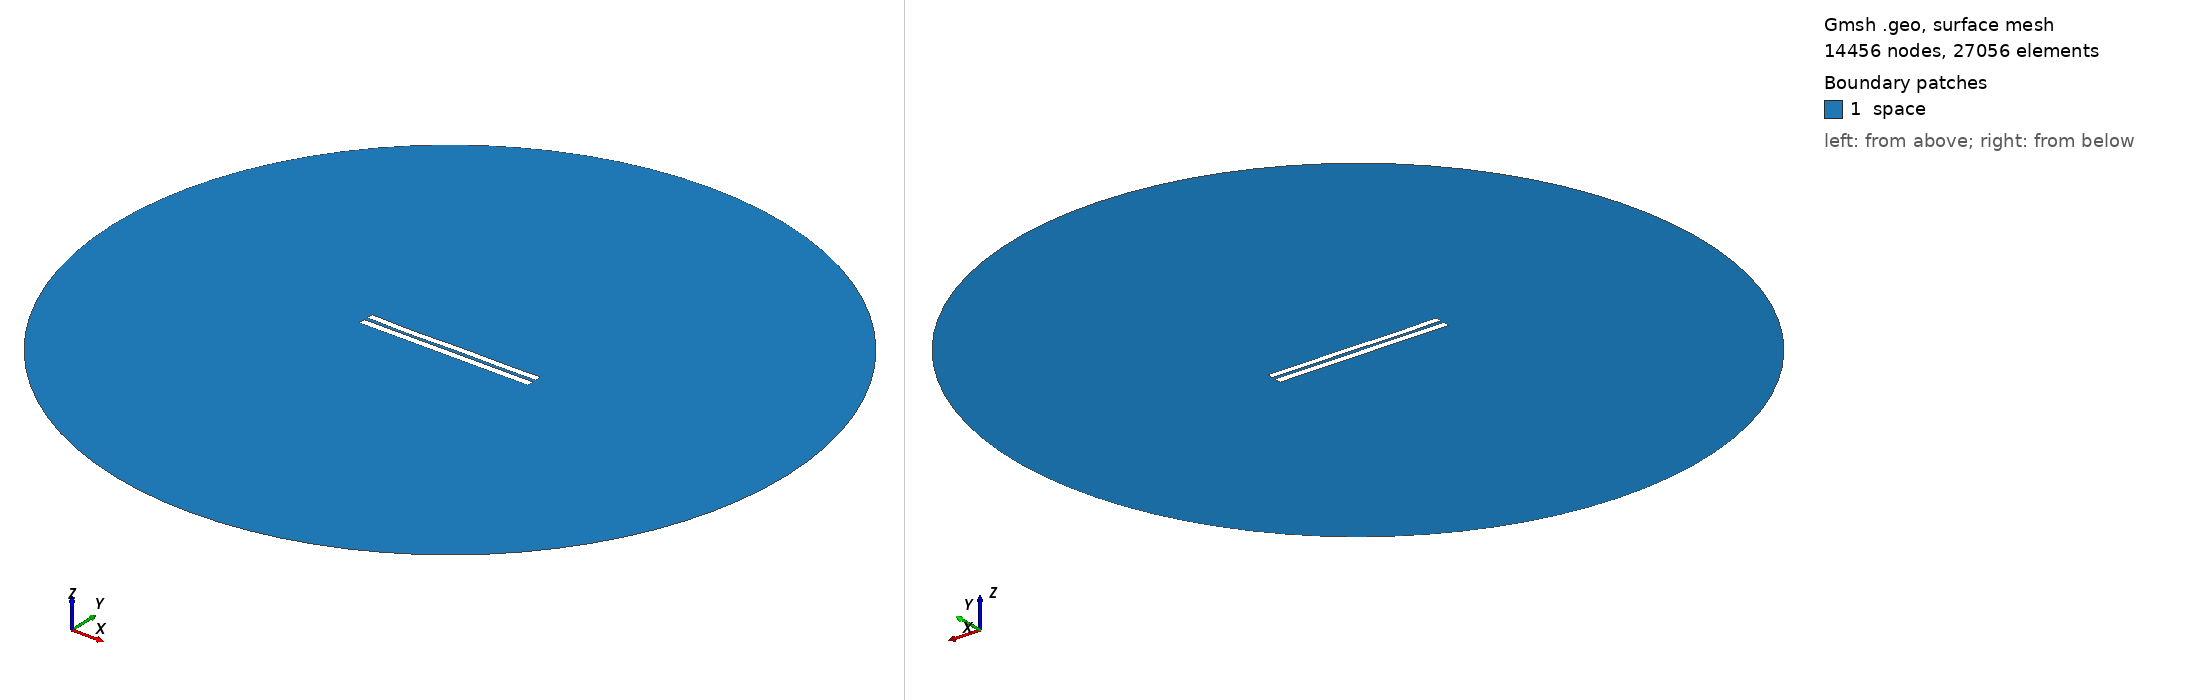

Gmsh geometry script, surface-meshed: 14456 nodes, 27056 surface elements. Boundary patches (legend numbers): 1 space. Left view from above one corner, right view from below the opposite corner. Legend entries are the model's physical surfaces. The drawing asked Gmsh for element sizes between 1% and 20% of the model's largest extent; the script's own settings can give other sizes.

=== 27.geo (drawn) ===
//---------------------------------------
// Geometry kernel
//---------------------------------------

SetFactory("OpenCASCADE");



//---------------------------------------
// Parameters of the geometry
//---------------------------------------

// Overetch of the upper plate
overetch = 0.1111111111111111;

// Distance between the plates
distance = 2.1666666666666665;

// Discretization over the x axis (for the deformation)
nx = 50; 

// Length of the plate
L = 100 - overetch; 

// Number of modes
n = 4; 

// 1st mode coefficient
coeff(1) = -0.15;
beta(1) = 0.596864 * 3.1415926535 / L;

// 2nd mode coefficient
coeff(2) = -0.15;
beta(2) = 1.49418 * 3.1415926535 / L;

// 3rd mode coefficient
coeff(3) = -0.15;
beta(3) = 2.50025 * 3.1415926535 / L;

// 4th mode coefficient
coeff(4) = -0.15;
beta(4) = 3.49999 * 3.1415926535 / L;



//---------------------------------------
// Upper plate (deformed rectangle)
//---------------------------------------

// Coordiantes of the upper plate
xmin = -50;
xmax = 50 - overetch;

// Height of the upper plate
yheight = 4 - 2 * overetch;

// Indexes of the points
UpperID[] = {};
LowerID[] = {};
LeftID[] = {};
RightID[] = {};

// Point index
p = 1;

// Horizontal edges
For i In {1:nx}
    x = xmin + (i-1)*(xmax - xmin)/(nx-1);

    y_bottom = distance / 2 + overetch;
    For j In {1:n}
        C = (Cosh(beta(j)*L) + Cos(beta(j)*L)) / (Sinh(beta(j)*L) + Sin(beta(j)*L));
        y_bottom  = y_bottom + coeff(j) * (Cosh(beta(j)*(x+50)) - Cos(beta(j)*(x+50)) - C * (Sinh(beta(j)*(x+50)) - Sin(beta(j)*(x+50))));
    EndFor

    y_top = y_bottom + yheight;

    Point(p) = {x, y_top, 0, 1.0};
    UpperID[i] = p;
    p = p + 1;

    Point(p) = {x, y_bottom, 0, 1.0};
    LowerID[i] = p;
    p = p + 1;
EndFor

// Create point lists
UpperPts[] = {}; LowerPts[] = {};
For i In {1:nx}
  UpperPts[] += {UpperID[i]};
  LowerPts[] += {LowerID[i]};
EndFor

// Build splines
Spline(1) = {UpperPts[]};
Spline(2) = {LowerPts[]};
Line(3) = {LowerPts[nx-1], UpperPts[nx-1]};
Line(4) = {LowerPts[0], UpperPts[0]};

// Build the plane surface
Curve Loop(1) = {2, 3, -1, -4};
Plane Surface(1) = {1};



//---------------------------------------
// Lower plate (rectangle)
//---------------------------------------

// Vertices
Point(1001) = {-50, -1, 0, 1.0};
Point(1002) = { 50, -1, 0, 1.0};
Point(1003) = { 50,  -5, 0, 1.0};
Point(1004) = {-50,  -5, 0, 1.0};

// Edges
Line(5) = {1001, 1002};
Line(6) = {1002, 1003};
Line(7) = {1003, 1004};
Line(8) = {1004, 1001};

// Plane surface
Line Loop(2) = {5, 6, 7, 8};
Plane Surface(2) = {2}; 



//---------------------------------------
// Outer (fictious) boundary
//---------------------------------------

// Points
Point(1005) = {0, 0, 0};       // Center
Point(1006) = {200, 0, 0};     // Start point
Point(1007) = {0, 200, 0};     // 90 degrees
Point(1008) = {-200, 0, 0};    // 180 degrees
Point(1009) = {0, -200, 0};    // 270 degrees

// Circle arcs (each needs start, center, end)
Circle(9) = {1006, 1005, 1007};
Circle(10) = {1007, 1005, 1008};
Circle(11) = {1008, 1005, 1009};
Circle(12) = {1009, 1005, 1006};

// Plane surface for the entire domain
Curve Loop(3) = {9, 10, 11, 12};
Surface(3) = {3};

// Subtract the plates from the whole domain to obtain the actual domain where we want to solve the equations
BooleanDifference{ Surface{3}; Delete; }{ Surface{1}; Surface{2}; Delete; }




//---------------------------------------
// Transfinite Lines/Curves
//---------------------------------------

// Set the number of points on the boundaries
r = 12;
d = 0.15;

// Plates
Transfinite Curve {1} = 50*r/4 Using Progression 1;
Transfinite Line {2} = 50*r Using Progression 1;
Transfinite Curve {3, 4} = 2*r Using Progression 1+d;
Transfinite Line {5} = 50*r Using Progression 1;
Transfinite Line {7} = 50*r/4 Using Progression 1;
Transfinite Line {6} = 2*r Using Progression 1+d;
Transfinite Line {8} = 2*r Using Progression 1-d;

// Outer boundary
Transfinite Line {9, 10, 11, 12} = 20 Using Progression 1;



//---------------------------------------
// Physical groups
//---------------------------------------                

// Physical curves (boundaries)
Physical Line("force_segment", 10) = {2};
Physical Line("upper_plate", 11) = {1, 3, 4};
Physical Line("lower_plate", 12) = {5, 6, 7, 8};
Physical Line("boundary", 20) = {9, 10, 11, 12};

// Physical Surfaces
Physical Surface("space", 30) = {3};



//---------------------------------------
// 6. Generate the Mesh
//---------------------------------------

// 2D mesh generation
Mesh 2;
